Run: headless pygame with SDL's dummy video driver; simulated clock (each Clock.tick advances the game by its frame time, no real sleeping); random seed 0; keys injected as events and as key.get_pressed() state; no mouse input.
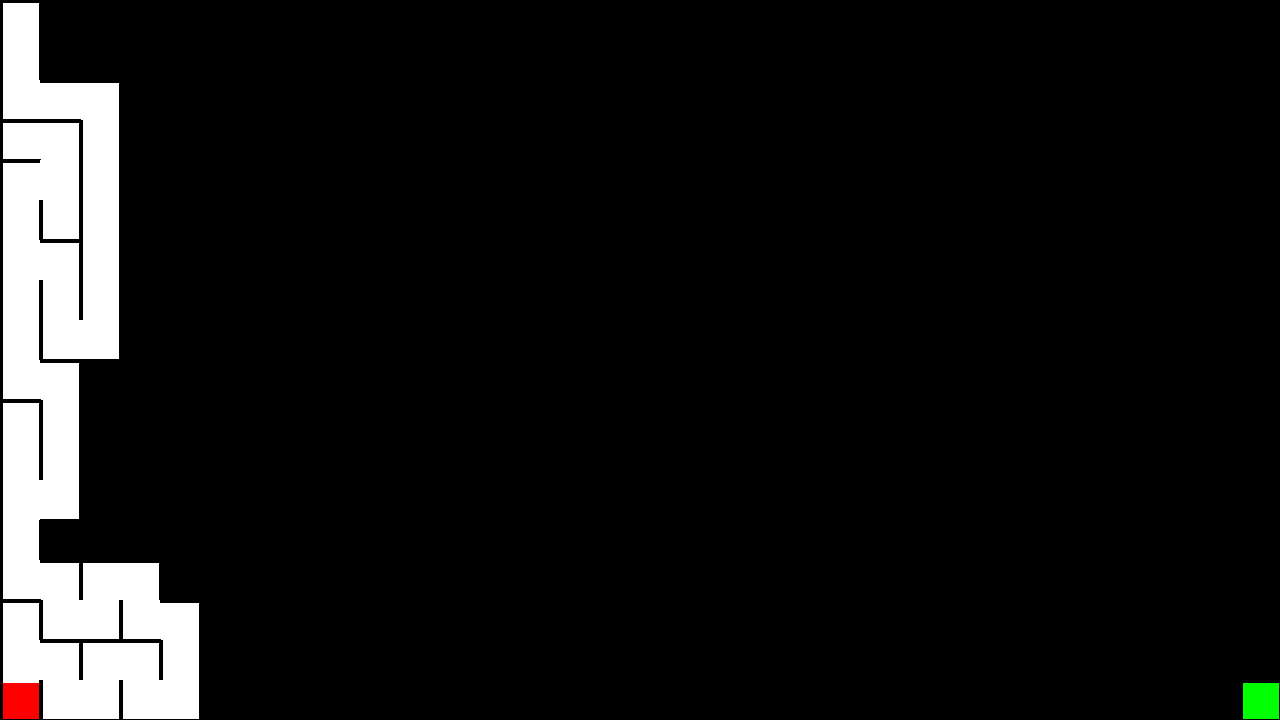
Frame 1 of 4 · flips 1–60 · no input
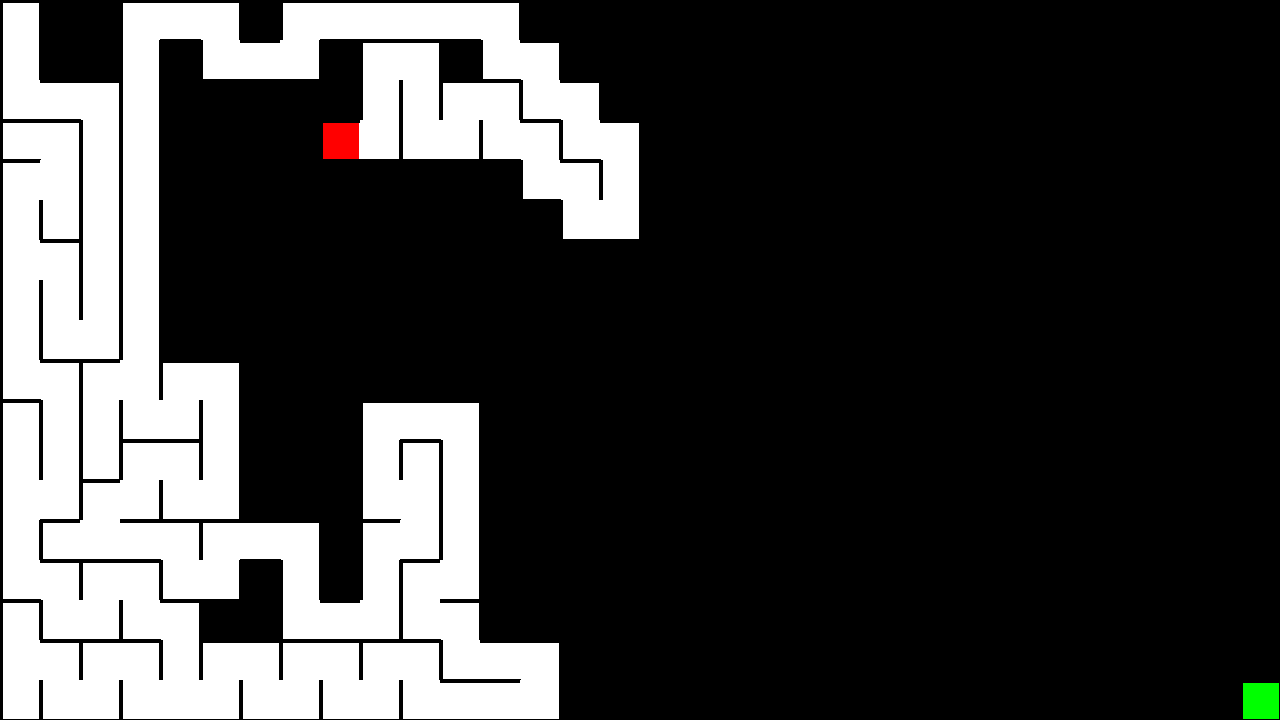
Frame 2 of 4 · flips 61–180 · tapped SPACE, RETURN · held RIGHT (→), D
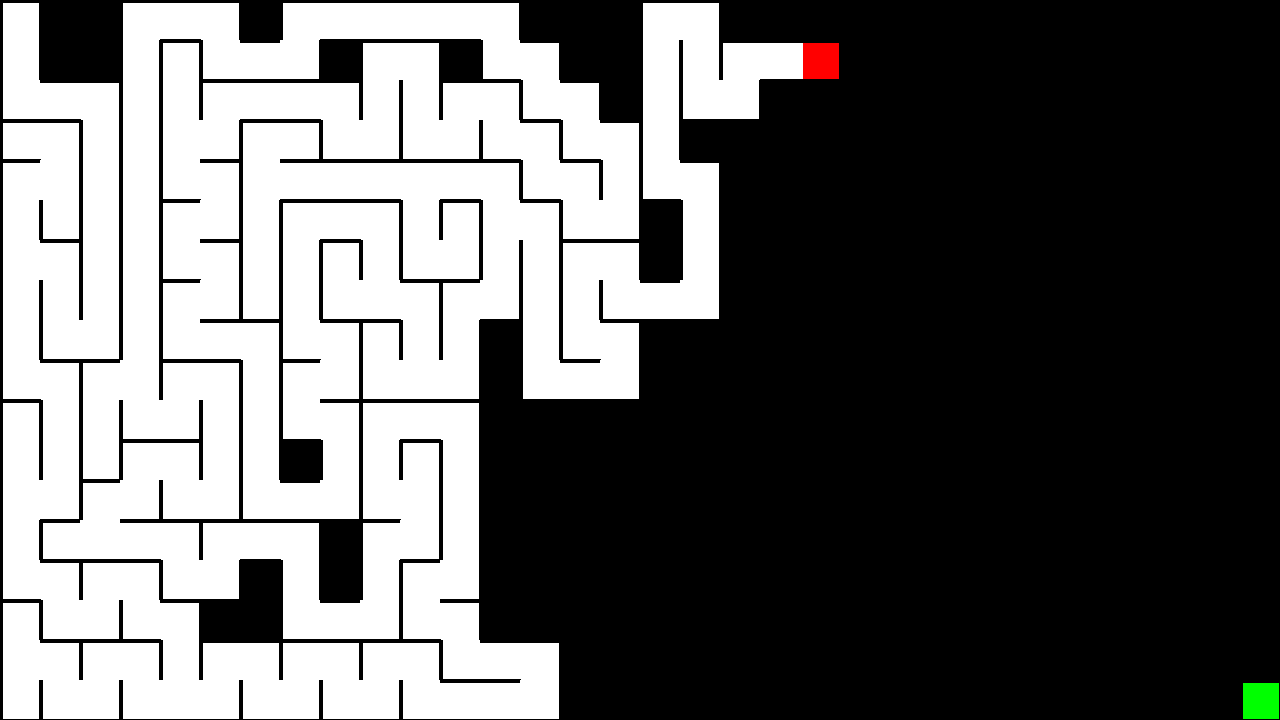
Frame 3 of 4 · flips 181–300 · held DOWN (↓), S
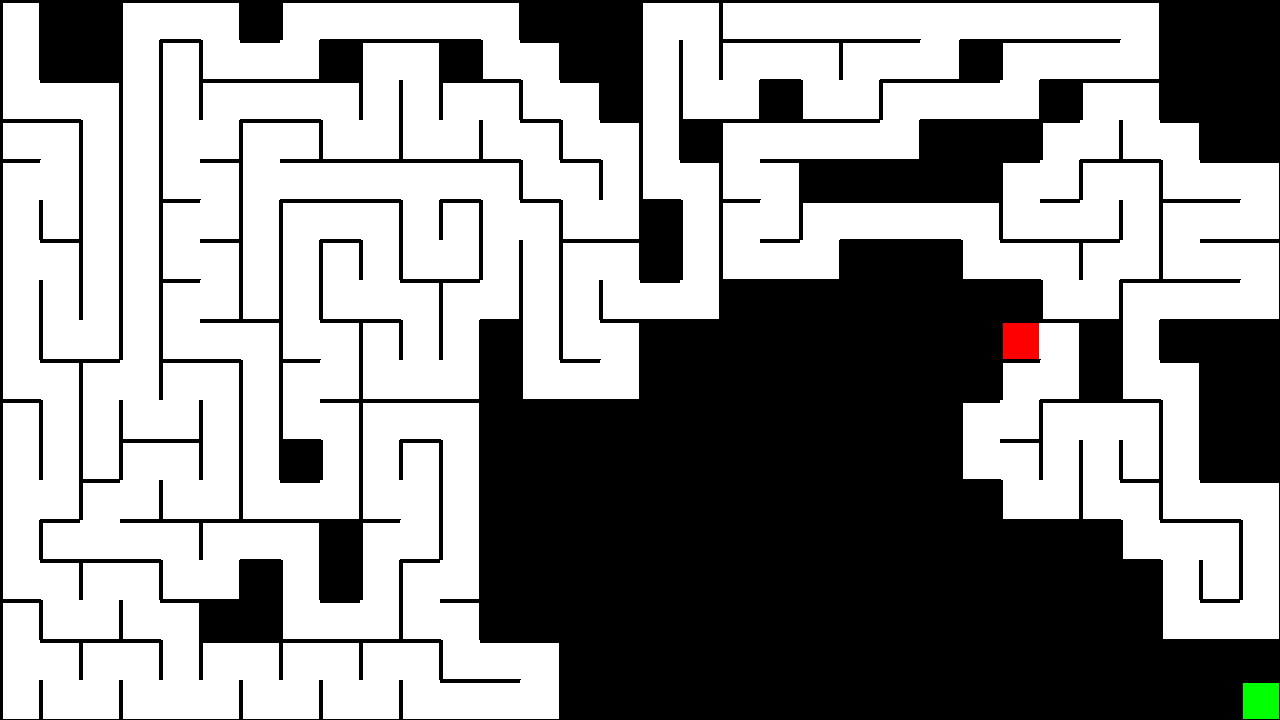
Frame 4 of 4 · flips 301–420 · held LEFT (←), A, UP (↑), W

The pygame program that drew these frames:

import pygame
from random import choice

# Define a resolucao, tamanho do lado de cada quadrado e numero de linhas e colunas
RES = WIDTH, HEIGHT = 1280, 720
TILE = 40
colunas, linhas = WIDTH // TILE, HEIGHT // TILE


# Classe para cada celula da matriz
class Celula:
    def __init__(self, x, y):
        self.x, self.y = x, y
        self.paredes = {"cima": True, "direita": True, "baixo": True, "esquerda": True}
        self.visitada = False
        self.espessura = 4

    def preencher_celula(self, tela, cor):
        x, y = self.x * TILE, self.y * TILE
        pygame.draw.rect(tela, pygame.Color(cor), (x + self.espessura - 0.5, y + self.espessura - 0.5, TILE - self.espessura + 0.5, TILE - self.espessura + 0.5))

    def desenhar(self, tela, cor):
        x, y = self.x * TILE, self.y * TILE
        if self.visitada:
            pygame.draw.rect(tela, pygame.Color(cor), (x, y, TILE, TILE))

        if self.paredes["cima"]:
            pygame.draw.line(tela, pygame.Color("black"), (x, y), (x + TILE, y), self.espessura)

        if self.paredes["direita"]:
            pygame.draw.line(tela, pygame.Color("black"), (x + TILE, y), (x + TILE, y + TILE), self.espessura)

        if self.paredes["baixo"]:
            pygame.draw.line(tela, pygame.Color("black"), (x + TILE, y + TILE), (x, y + TILE), self.espessura)

        if self.paredes["esquerda"]:
            pygame.draw.line(tela, pygame.Color("black"), (x, y + TILE), (x, y), self.espessura)

    def checar_celula(self, x, y, matriz_celulas):
        procura_indice = lambda x, y: x + y * colunas
        if x < 0 or x > colunas - 1 or y < 0 or y > linhas - 1 or matriz_celulas[procura_indice(x, y)].visitada is True:
            return False
        return matriz_celulas[procura_indice(x, y)]

    def checar_vizinhos(self, matriz_celulas):
        vizinhos = []
        cima = self.checar_celula(self.x, self.y - 1, matriz_celulas)
        direita = self.checar_celula(self.x + 1, self.y, matriz_celulas)
        baixo = self.checar_celula(self.x, self.y + 1, matriz_celulas)
        esquerda = self.checar_celula(self.x - 1, self.y, matriz_celulas)
        if cima:
            vizinhos.append(cima)
        if direita:
            vizinhos.append(direita)
        if baixo:
            vizinhos.append(baixo)
        if esquerda:
            vizinhos.append(esquerda)

        return choice(vizinhos) if vizinhos else False


def remove_paredes(atual, proxima):
    dx = atual.x - proxima.x
    dy = atual.y - proxima.y
    if dx == 1:
        atual.paredes['esquerda'] = False
        proxima.paredes['direita'] = False
    elif dx == -1:
        atual.paredes['direita'] = False
        proxima.paredes['esquerda'] = False
    if dy == 1:
        atual.paredes['cima'] = False
        proxima.paredes['baixo'] = False
    elif dy == -1:
        atual.paredes['baixo'] = False
        proxima.paredes['cima'] = False


def jogo():
    FPS = 100
    tela = pygame.display.set_mode(RES)
    pygame.display.set_caption("MazeShapingTechniques")
    clock = pygame.time.Clock()

    matriz_celulas = [Celula(coluna, linha) for linha in range(linhas) for coluna in range(colunas)]

    celula_atual = matriz_celulas[0]
    objetivo = matriz_celulas[-1]
    pilha = []

    while True:
        tela.fill(pygame.Color('black'))

        for event in pygame.event.get():
            if event.type == pygame.QUIT:
                pygame.quit()
                exit()

        [celula.desenhar(tela, cor="white") for celula in matriz_celulas]

        celula_atual.visitada = True
        celula_atual.preencher_celula(tela=tela, cor='red')
        objetivo.preencher_celula(tela=tela, cor='green')

        proxima_celula = celula_atual.checar_vizinhos(matriz_celulas)
        if proxima_celula:
            proxima_celula.visitada = True
            pilha.append(celula_atual)
            remove_paredes(celula_atual, proxima_celula)
            celula_atual = proxima_celula
        elif pilha:
            celula_atual = pilha.pop()

        pygame.display.flip()
        clock.tick(FPS)


if __name__ == "__main__":
    jogo()
